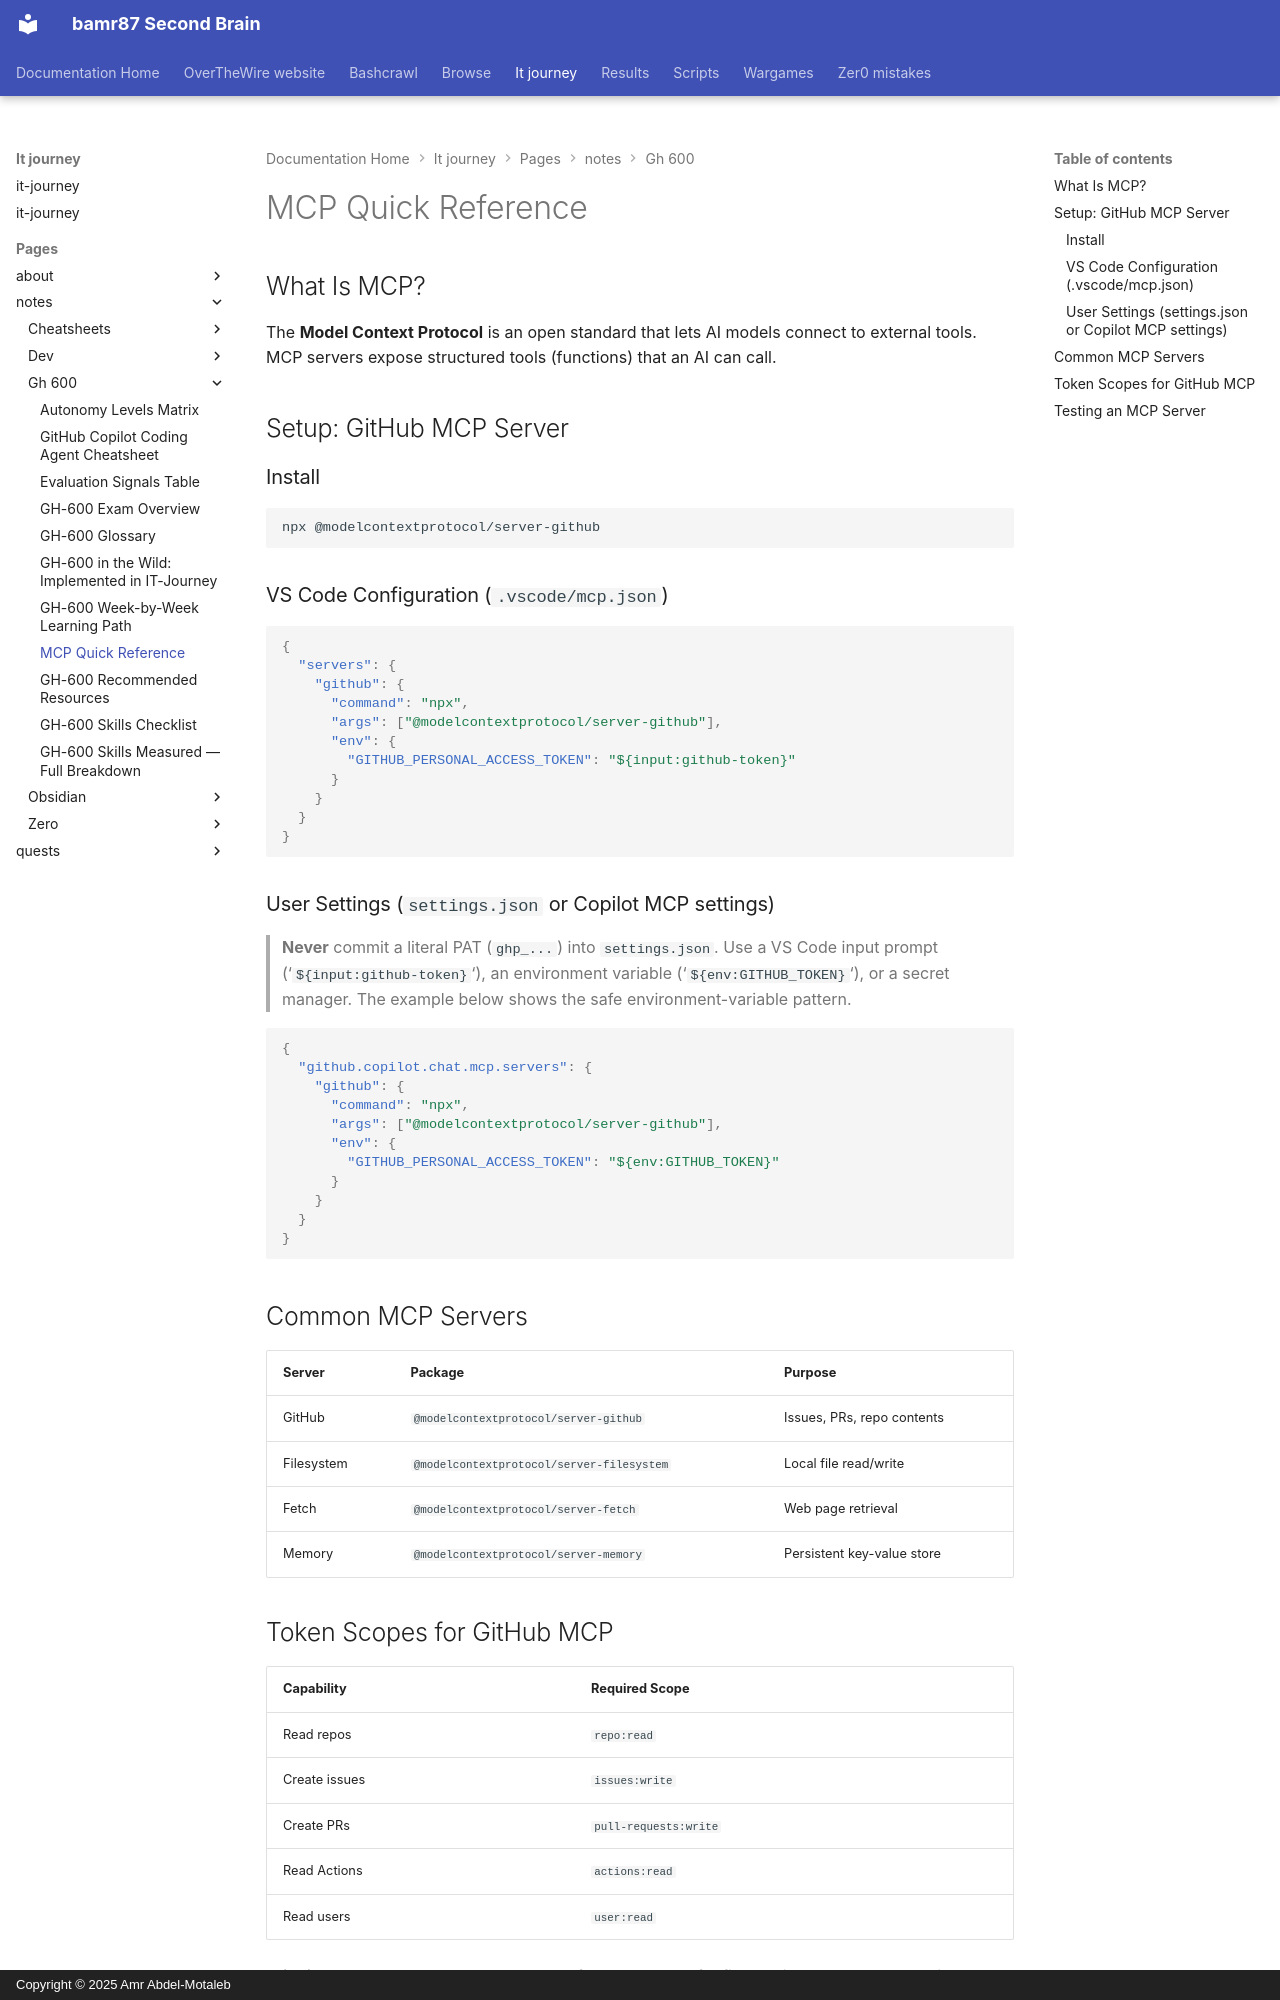

repository: bamr87/README · page: it-journey/pages/_notes/gh-600/mcp-quickref/index.html · generator: mkdocs · copyright: Copyright © 2025 Amr Abdel-Motaleb

---
author: IT-Journey Team
categories:
- Notes
date: '2026-05-17T00:00:00.000Z'
description: Quick reference for setting up, configuring, and using Model Context
  Protocol (MCP) servers with GitHub Copilot — setup commands, configuration schema,
  and common server list.
draft: false
lastmod: '2026-05-17T00:00:00.000Z'
layout: default
permalink: /notes/gh-600/mcp-quickref/
source_file: pages/_notes/gh-600/mcp-quickref.md
source_repo: bamr87/it-journey
source_url: https://github.com/bamr87/it-journey/blob/main/pages/_notes/gh-600/mcp-quickref.md
tags:
- gh-600
- mcp
- model-context-protocol
- quick-reference
title: MCP Quick Reference
---
# MCP Quick Reference

## What Is MCP?

The **Model Context Protocol** is an open standard that lets AI models connect to external tools. MCP servers expose structured tools (functions) that an AI can call.

## Setup: GitHub MCP Server

### Install
```bash
npx @modelcontextprotocol/server-github
```

### VS Code Configuration (`.vscode/mcp.json`)
```json
{
  "servers": {
    "github": {
      "command": "npx",
      "args": ["@modelcontextprotocol/server-github"],
      "env": {
        "GITHUB_PERSONAL_ACCESS_TOKEN": "${input:github-token}"
      }
    }
  }
}
```

### User Settings (`settings.json` or Copilot MCP settings)

> **Never** commit a literal PAT (`ghp_...`) into `settings.json`. Use a VS Code input prompt (‘`${input:github-token}`‘), an environment variable (‘`${env:GITHUB_TOKEN}`‘), or a secret manager. The example below shows the safe environment-variable pattern.

```json
{
  "github.copilot.chat.mcp.servers": {
    "github": {
      "command": "npx",
      "args": ["@modelcontextprotocol/server-github"],
      "env": {
        "GITHUB_PERSONAL_ACCESS_TOKEN": "${env:GITHUB_TOKEN}"
      }
    }
  }
}
```

## Common MCP Servers

| Server | Package | Purpose |
|---|---|---|
| GitHub | `@modelcontextprotocol/server-github` | Issues, PRs, repo contents |
| Filesystem | `@modelcontextprotocol/server-filesystem` | Local file read/write |
| Fetch | `@modelcontextprotocol/server-fetch` | Web page retrieval |
| Memory | `@modelcontextprotocol/server-memory` | Persistent key-value store |

## Token Scopes for GitHub MCP

| Capability | Required Scope |
|---|---|
| Read repos | `repo:read` |
| Create issues | `issues:write` |
| Create PRs | `pull-requests:write` |
| Read Actions | `actions:read` |
| Read users | `user:read` |

**Principle:** Grant only the scopes needed for the task. Prefer fine-grained PATs over classic PATs.
